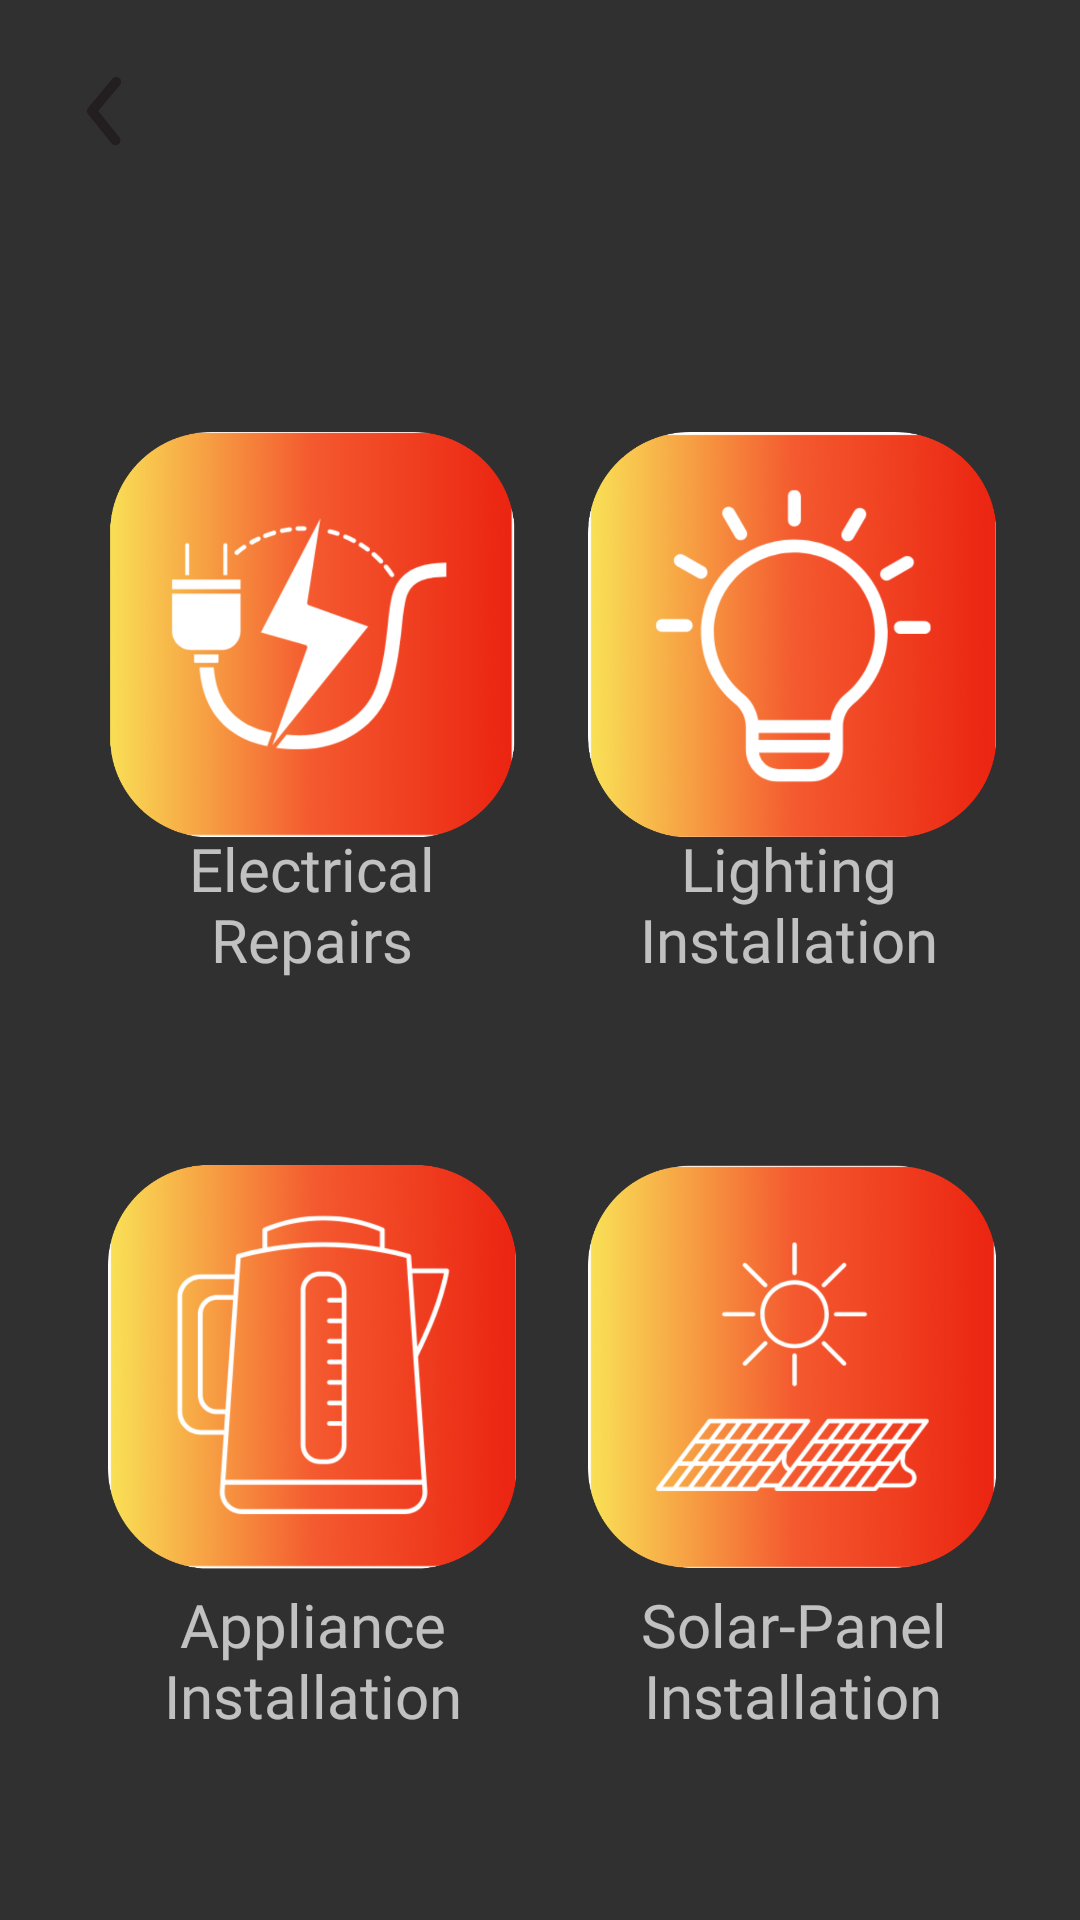

Here is an Android app screen rendered from its layout file. Give the layout XML and the strings, colors and styles it references.
<!-- AndroidManifest.xml: application theme Theme.CommUnity -->
<!-- res/layout/activity_electrical.xml -->
<?xml version="1.0" encoding="utf-8"?>
<androidx.constraintlayout.widget.ConstraintLayout xmlns:android="http://schemas.android.com/apk/res/android"
    xmlns:app="http://schemas.android.com/apk/res-auto"
    xmlns:tools="http://schemas.android.com/tools"
    android:id="@+id/main"
    android:layout_width="match_parent"
    android:layout_height="match_parent"
    tools:context=".HubPages.ElectricalActivity">

    <ImageView
        android:id="@+id/imageView4"
        android:layout_width="193dp"
        android:layout_height="105dp"
        android:layout_marginStart="84dp"
        android:layout_marginBottom="700dp"
        android:src="@drawable/hub_semicircle"
        app:layout_constraintBottom_toBottomOf="parent"
        app:layout_constraintStart_toStartOf="parent" />

    <ImageView
        android:id="@+id/imageView3"
        android:layout_width="87dp"
        android:layout_height="79dp"
        android:layout_gravity="center_horizontal"
        android:layout_marginStart="136dp"
        android:layout_marginTop="4dp"
        android:src="@drawable/logo"
        app:layout_constraintStart_toStartOf="parent"
        app:layout_constraintTop_toTopOf="parent" />

    <ImageButton
        android:id="@+id/btnApplianceInstallation"
        android:layout_width="136dp"
        android:layout_height="135dp"
        android:layout_marginStart="36dp"
        android:layout_marginTop="388dp"
        android:background="@drawable/appliance"
        app:layout_constraintStart_toStartOf="parent"
        app:layout_constraintTop_toTopOf="parent" />

    <ImageButton
        android:id="@+id/btnLightingInstallation"
        android:layout_width="136dp"
        android:layout_height="135dp"
        android:layout_marginStart="196dp"
        android:layout_marginTop="144dp"
        android:background="@drawable/lighting"
        app:layout_constraintStart_toStartOf="parent"
        app:layout_constraintTop_toTopOf="parent" />

    <TextView
        android:id="@+id/textView3"
        android:layout_width="105dp"
        android:layout_height="76dp"
        android:layout_marginStart="52dp"
        android:layout_marginTop="528dp"
        android:layout_weight="1"
        android:fontFamily="@font/bakbak_one"
        android:text="Appliance Installation"
        android:textAlignment="center"
        android:textSize="20sp"
        app:layout_constraintStart_toStartOf="parent"
        app:layout_constraintTop_toTopOf="parent" />

    <TextView
        android:id="@+id/textView"
        android:layout_width="102dp"
        android:layout_height="62dp"
        android:layout_marginStart="53dp"
        android:layout_marginTop="276dp"
        android:layout_weight="1"
        android:fontFamily="@font/bakbak_one"
        android:text="Electrical Repairs"
        android:textAlignment="center"
        android:textSize="20sp"
        app:layout_constraintStart_toStartOf="parent"
        app:layout_constraintTop_toTopOf="parent" />

    <TextView
        android:id="@+id/textView2"
        android:layout_width="110dp"
        android:layout_height="57dp"
        android:layout_marginStart="208dp"
        android:layout_marginTop="276dp"
        android:layout_weight="1"
        android:fontFamily="@font/bakbak_one"
        android:text="Lighting Installation"
        android:textAlignment="center"
        android:textSize="20sp"
        app:layout_constraintStart_toStartOf="parent"
        app:layout_constraintTop_toTopOf="parent" />

    <TextView
        android:id="@+id/textView4"
        android:layout_width="113dp"
        android:layout_height="63dp"
        android:layout_marginStart="208dp"
        android:layout_marginTop="528dp"
        android:layout_weight="1"
        android:fontFamily="@font/bakbak_one"
        android:text="Solar-Panel Installation"
        android:textAlignment="center"
        android:textSize="20sp"
        app:layout_constraintStart_toStartOf="parent"
        app:layout_constraintTop_toTopOf="parent" />

    <ImageButton
        android:id="@+id/btnSolarPanel"
        android:layout_width="136dp"
        android:layout_height="135dp"
        android:layout_marginStart="196dp"
        android:layout_marginTop="388dp"
        android:background="@drawable/solar"
        app:layout_constraintStart_toStartOf="parent"
        app:layout_constraintTop_toTopOf="parent" />

    <ImageButton
        android:id="@+id/btnElectricalRepairs"
        android:layout_width="136dp"
        android:layout_height="135dp"
        android:layout_marginStart="36dp"
        android:layout_marginTop="144dp"
        android:background="@drawable/electricrep"
        app:layout_constraintStart_toStartOf="parent"
        app:layout_constraintTop_toTopOf="parent" />
    <ImageView
        android:id="@+id/btnCleaningBackButton"
        android:layout_width="39dp"
        android:layout_height="42dp"
        android:layout_marginStart="16dp"
        android:layout_marginTop="16dp"
        app:layout_constraintStart_toStartOf="parent"
        app:layout_constraintTop_toTopOf="parent"
        app:srcCompat="@drawable/back_button" />
</androidx.constraintlayout.widget.ConstraintLayout>
<!-- resources referenced by this layout -->
<resources>
  <!-- drawable appliance: png bitmap (drawable, 336089 bytes) -->
  <!-- drawable back_button (drawable) -->
  <vector xmlns:android="http://schemas.android.com/apk/res/android"
      android:width="24dp"
      android:height="24dp"
      android:viewportWidth="24"
      android:viewportHeight="24">
    <path
        android:pathData="m24,0l-0,24l-24,0l-0,-24z"
        android:strokeAlpha="0"
        android:fillColor="#fff"
        android:fillAlpha="0"/>
    <path
        android:pathData="m13.83,19a1,1 0,0 1,-0.78 -0.37l-4.83,-6a1,1 0,0 1,0 -1.27l5,-6a1,1 0,0 1,1.54 1.28l-4.47,5.36 4.32,5.36a1,1 0,0 1,-0.78 1.64z"
        android:fillColor="#231f20"/>
  </vector>
  <!-- drawable electricrep: png bitmap (drawable, 307471 bytes) -->
  <!-- drawable hub_semicircle (drawable) -->
  <?xml version="1.0" encoding="utf-8"?>
  <shape xmlns:android="http://schemas.android.com/apk/res/android">
      <solid android:color="#FF6200EE" />
  
      <corners android:bottomRightRadius="100dp" android:bottomLeftRadius="100dp" />
  
      <size android:height="50dp" android:width="100dp"/>
  
      <gradient
          android:startColor="#000000"
          android:endColor="#FFFFFF"
          android:gradientRadius="150dp" />
  </shape>
  <!-- drawable lighting: png bitmap (drawable, 314712 bytes) -->
  <!-- drawable solar: png bitmap (drawable, 345965 bytes) -->
  <style name="Theme.CommUnity" parent="Base.Theme.CommUnity" />
  <style name="Base.Theme.CommUnity" parent="Theme.AppCompat.NoActionBar">
          
          
      </style>
</resources>
